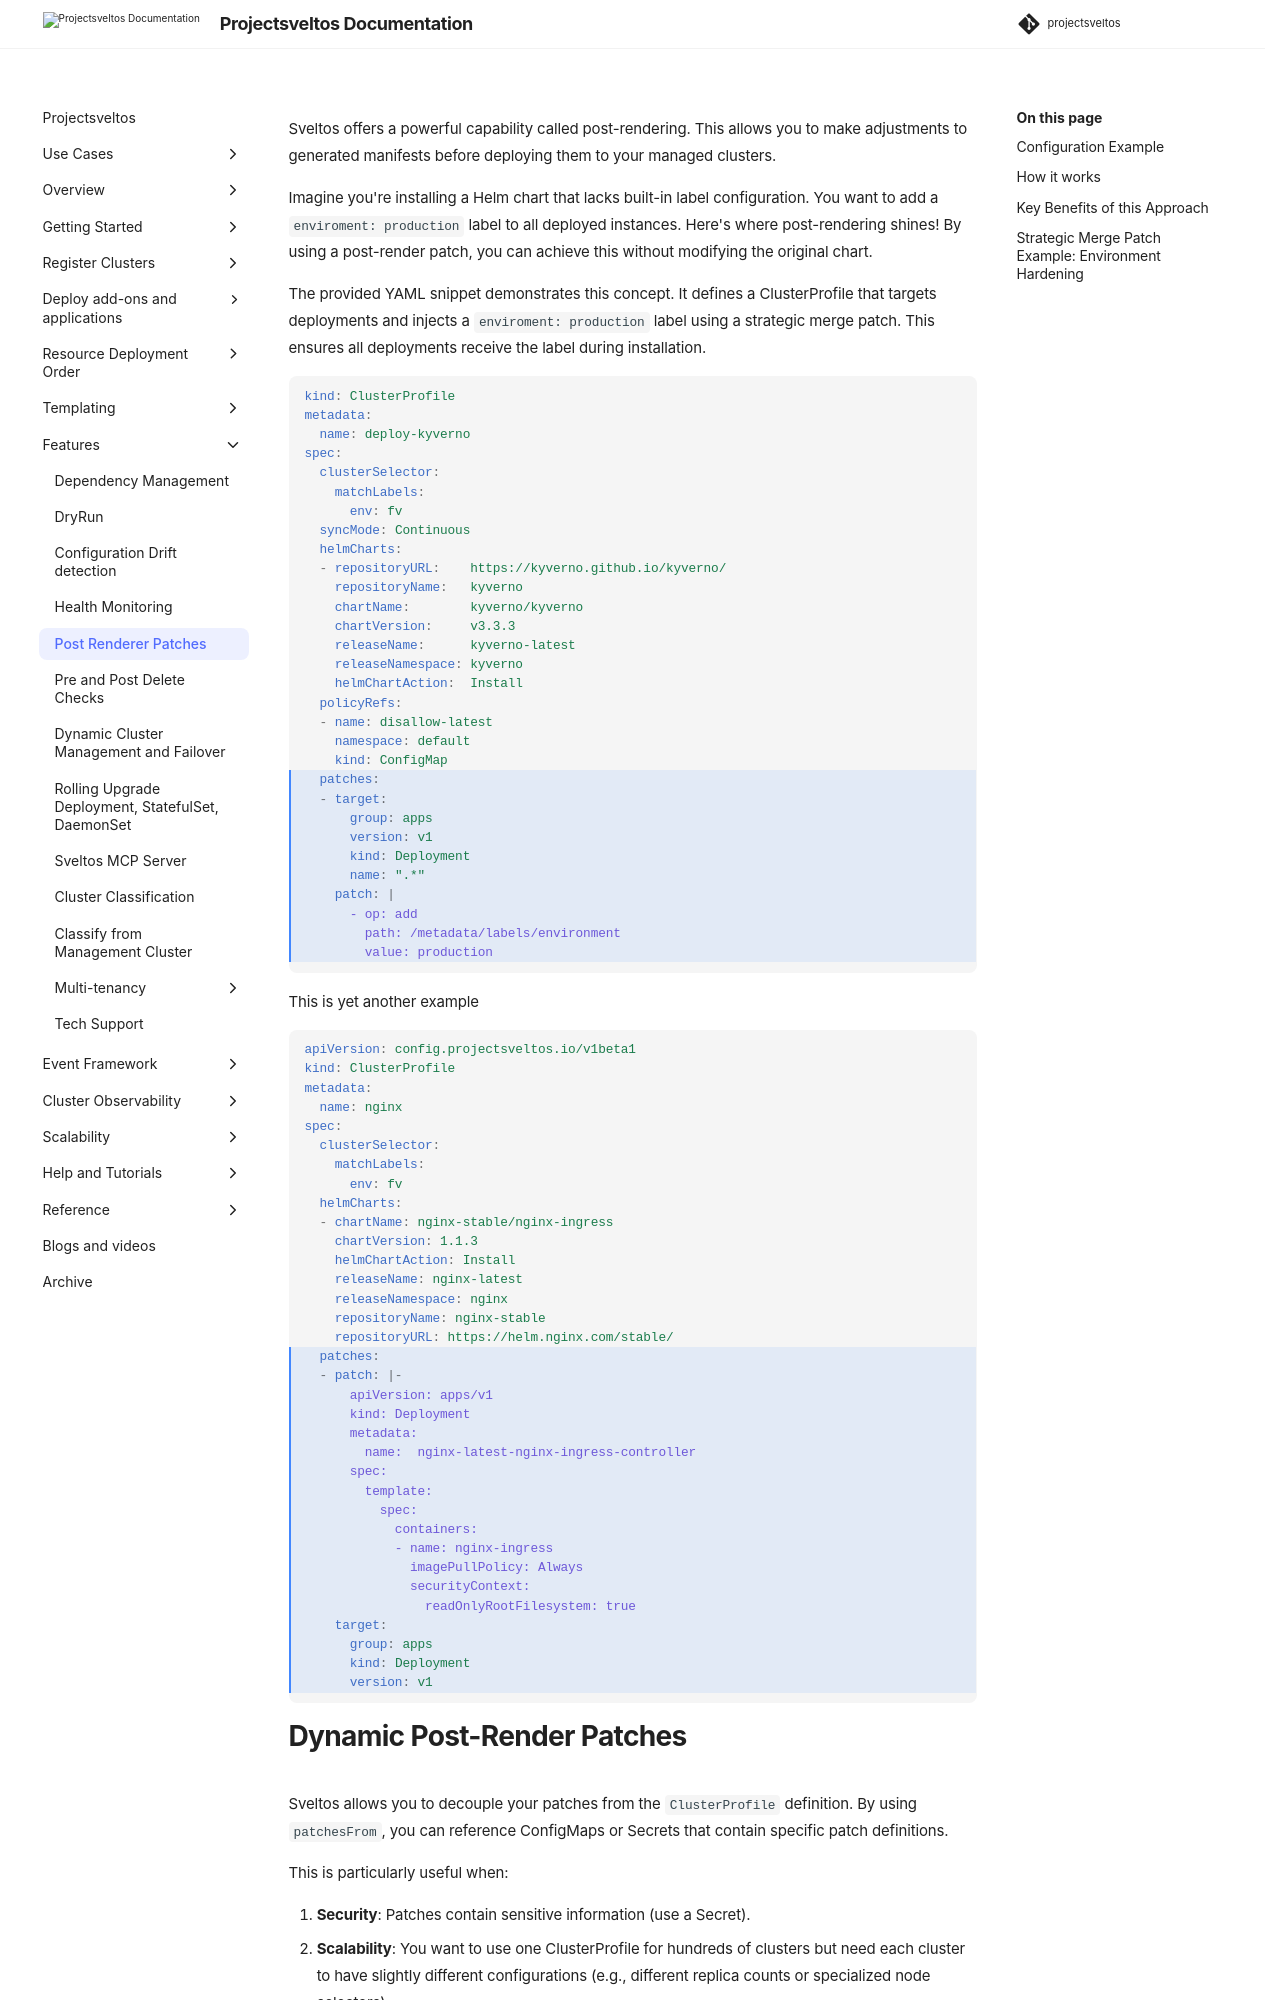

repository: projectsveltos/sveltos · page: main/features/post-renderer-patches/index.html · generator: mkdocs

---
title: Post Renderer Patches
description: Post renderer patches can be applied to Helm Chart, Kustomize and YAML/JSON.
tags:
    - Kubernetes
    - add-ons
    - rolling upgrades
authors:
    - Gianluca Mardente
---

Sveltos offers a powerful capability called post-rendering. This allows you to make adjustments to generated manifests before deploying them to your managed clusters.

Imagine you're installing a Helm chart that lacks built-in label configuration. You want to add a `enviroment: production` label to all deployed instances. Here's where post-rendering shines! By using a post-render patch, you can achieve this without modifying the original chart.

The provided YAML snippet demonstrates this concept. It defines a ClusterProfile that targets deployments and injects a `enviroment: production` label using a strategic merge patch. This ensures all deployments receive the label during installation.


```yaml hl_lines="21-30"
kind: ClusterProfile
metadata:
  name: deploy-kyverno
spec:
  clusterSelector:
    matchLabels:
      env: fv
  syncMode: Continuous
  helmCharts:
  - repositoryURL:    https://kyverno.github.io/kyverno/
    repositoryName:   kyverno
    chartName:        kyverno/kyverno
    chartVersion:     v3.3.3
    releaseName:      kyverno-latest
    releaseNamespace: kyverno
    helmChartAction:  Install
  policyRefs:
  - name: disallow-latest
    namespace: default
    kind: ConfigMap
  patches:
  - target:
      group: apps
      version: v1
      kind: Deployment
      name: ".*"
    patch: |
      - op: add
        path: /metadata/labels/environment
        value: production
```

This is yet another example

```yaml hl_lines="17-34"
apiVersion: config.projectsveltos.io/v1beta1
kind: ClusterProfile
metadata:
  name: nginx
spec:
  clusterSelector:
    matchLabels:
      env: fv
  helmCharts:
  - chartName: nginx-stable/nginx-ingress
    chartVersion: 1.1.3
    helmChartAction: Install
    releaseName: nginx-latest
    releaseNamespace: nginx
    repositoryName: nginx-stable
    repositoryURL: https://helm.nginx.com/stable/
  patches:
  - patch: |-
      apiVersion: apps/v1
      kind: Deployment
      metadata:
        name:  nginx-latest-nginx-ingress-controller
      spec:
        template:
          spec:
            containers:
            - name: nginx-ingress
              imagePullPolicy: Always
              securityContext:
                readOnlyRootFilesystem: true
    target:
      group: apps
      kind: Deployment
      version: v1
```
